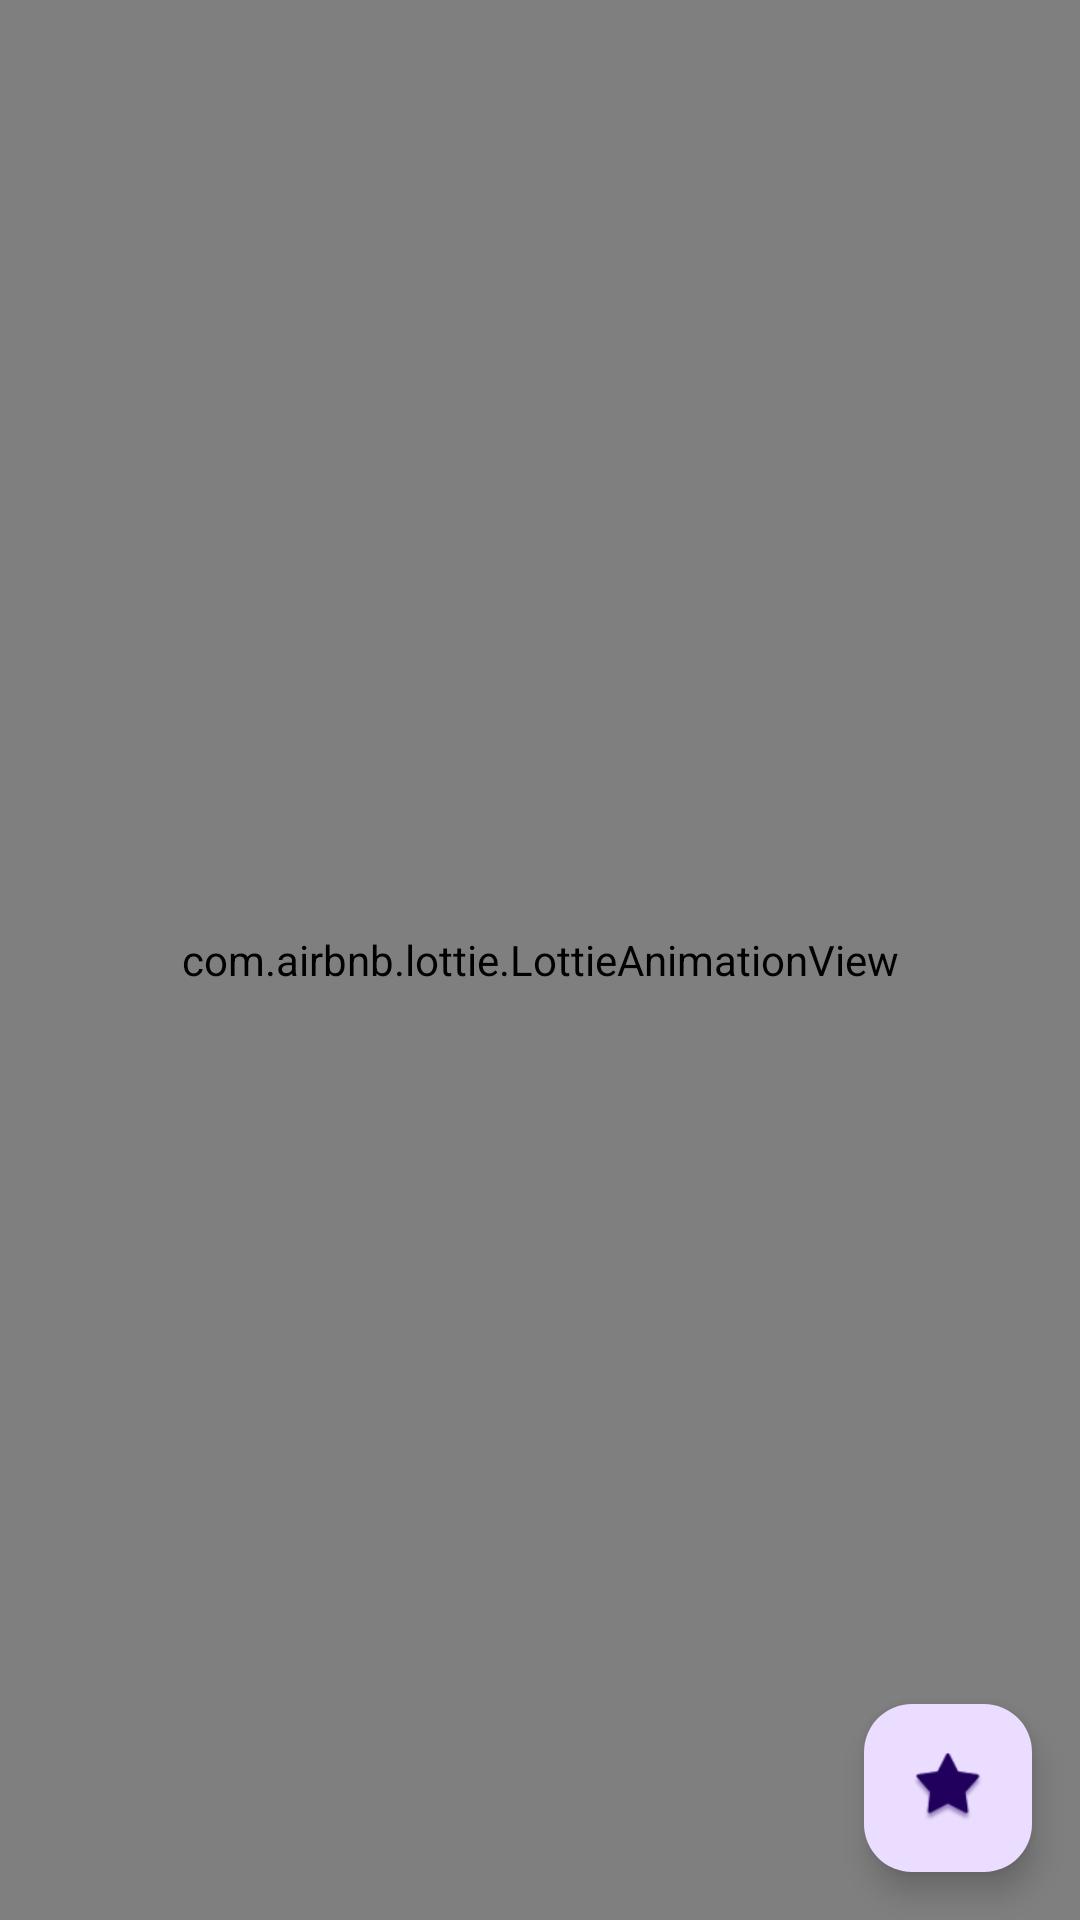

The Android layout XML behind this screen, and the referenced resources:
<!-- AndroidManifest.xml: application theme Theme.CrudAgenda -->
<!-- res/layout/fragment_lista_agenda.xml -->
<?xml version="1.0" encoding="utf-8"?>
<androidx.constraintlayout.widget.ConstraintLayout xmlns:android="http://schemas.android.com/apk/res/android"
    xmlns:app="http://schemas.android.com/apk/res-auto"
    xmlns:tools="http://schemas.android.com/tools"
    android:layout_width="match_parent"
    android:layout_height="match_parent"
    tools:context=".ui.listaagenda.ListaAgenda">

    <androidx.recyclerview.widget.RecyclerView
        android:id="@+id/recycler_view_contactos"
        android:layout_width="0dp"
        android:layout_height="0dp"
        app:layoutManager="androidx.recyclerview.widget.LinearLayoutManager"
        app:layout_constraintBottom_toBottomOf="parent"
        app:layout_constraintEnd_toEndOf="parent"
        app:layout_constraintHorizontal_bias="0.0"
        app:layout_constraintStart_toStartOf="parent"
        app:layout_constraintTop_toTopOf="parent"
        app:layout_constraintVertical_bias="0.0"
        tools:listitem="@layout/item_contacto" />

    <com.airbnb.lottie.LottieAnimationView
        android:id="@+id/lottie_image"
        android:layout_width="0dp"
        android:layout_height="0dp"
        app:layout_constraintBottom_toBottomOf="@+id/recycler_view_contactos"
        app:layout_constraintEnd_toEndOf="parent"
        app:layout_constraintStart_toStartOf="parent"
        app:layout_constraintTop_toTopOf="parent"
        app:lottie_autoPlay="true" />

    <com.google.android.material.floatingactionbutton.FloatingActionButton
        android:id="@+id/floating_action_button"
        android:layout_width="wrap_content"
        android:layout_height="wrap_content"
        android:layout_marginEnd="16dp"
        android:layout_marginBottom="16dp"
        android:clickable="true"
        android:src="@android:drawable/star_big_on"
        app:layout_constraintBottom_toBottomOf="parent"
        app:layout_constraintEnd_toEndOf="parent" />

    <ProgressBar
        android:visibility="invisible"
        android:id="@+id/progressBar"
        style="?android:attr/progressBarStyle"
        android:layout_width="wrap_content"
        android:layout_height="wrap_content"
        app:layout_constraintBottom_toBottomOf="@+id/recycler_view_contactos"
        app:layout_constraintEnd_toEndOf="parent"
        app:layout_constraintStart_toStartOf="parent"
        app:layout_constraintTop_toTopOf="@+id/recycler_view_contactos" />
</androidx.constraintlayout.widget.ConstraintLayout>
<!-- res/layout/item_contacto.xml (included above) -->
<?xml version="1.0" encoding="utf-8"?>
<androidx.cardview.widget.CardView xmlns:android="http://schemas.android.com/apk/res/android"
    xmlns:app="http://schemas.android.com/apk/res-auto"
    xmlns:tools="http://schemas.android.com/tools"
    android:layout_width="match_parent"
    android:layout_height="150dp"
    android:orientation="vertical"
    app:cardCornerRadius="8dp"
    app:cardUseCompatPadding="true">

    <androidx.constraintlayout.widget.ConstraintLayout
        android:layout_width="match_parent"
        android:layout_height="match_parent">

        <TextView
            android:id="@+id/item_nombre"
            android:layout_width="wrap_content"
            android:layout_height="wrap_content"
            android:gravity="center"
            android:text="TextView"
            app:layout_constraintBottom_toTopOf="@+id/item_telefono"
            app:layout_constraintEnd_toEndOf="parent"
            app:layout_constraintHorizontal_bias="0.5"
            app:layout_constraintStart_toEndOf="@+id/imageView"
            app:layout_constraintTop_toTopOf="parent" />

        <TextView
            android:id="@+id/item_telefono"
            android:layout_width="wrap_content"
            android:layout_height="wrap_content"
            android:gravity="center"
            android:text="TextView"
            app:layout_constraintBottom_toTopOf="@+id/item_cumple"
            app:layout_constraintEnd_toEndOf="parent"
            app:layout_constraintHorizontal_bias="0.5"
            app:layout_constraintStart_toEndOf="@+id/imageView"
            app:layout_constraintTop_toBottomOf="@+id/item_nombre" />

        <TextView
            android:id="@+id/item_cumple"
            android:layout_width="wrap_content"
            android:layout_height="wrap_content"
            android:gravity="center"
            android:text="TextView"
            app:layout_constraintBottom_toTopOf="@+id/item_nota"
            app:layout_constraintEnd_toEndOf="parent"
            app:layout_constraintHorizontal_bias="0.5"
            app:layout_constraintStart_toEndOf="@+id/imageView"
            app:layout_constraintTop_toBottomOf="@+id/item_telefono" />

        <TextView
            android:id="@+id/item_nota"
            android:layout_width="wrap_content"
            android:layout_height="wrap_content"
            android:gravity="center"
            android:text="TextView"
            app:layout_constraintBottom_toBottomOf="parent"
            app:layout_constraintEnd_toEndOf="parent"
            app:layout_constraintHorizontal_bias="0.5"
            app:layout_constraintStart_toEndOf="@+id/imageView"
            app:layout_constraintTop_toBottomOf="@+id/item_cumple" />

        <ImageView
            android:id="@+id/imageView"
            android:layout_width="50dp"
            android:layout_height="50dp"
            app:layout_constraintStart_toStartOf="parent"
            app:layout_constraintTop_toTopOf="parent"
            app:srcCompat="@drawable/unknown" />
    </androidx.constraintlayout.widget.ConstraintLayout>


</androidx.cardview.widget.CardView>
<!-- resources referenced by this layout -->
<resources>
  <style name="Theme.CrudAgenda" parent="Theme.Material3.Light.NoActionBar">
          
          <item name="colorPrimary">@color/purple_500</item>
          <item name="colorPrimaryVariant">@color/purple_700</item>
          <item name="colorOnPrimary">@color/white</item>
          
          <item name="colorSecondary">@color/teal_200</item>
          <item name="colorSecondaryVariant">@color/teal_700</item>
          <item name="colorOnSecondary">@color/black</item>
          
          <item name="android:statusBarColor" tools:targetApi="l">?attr/colorPrimaryVariant</item>
          
      </style>
  <color name="purple_500">#FF6200EE</color>
  <color name="purple_700">#FF3700B3</color>
  <color name="white">#FFFFFFFF</color>
  <color name="teal_200">#FF03DAC5</color>
  <color name="teal_700">#FF018786</color>
  <color name="black">#FF000000</color>
</resources>
